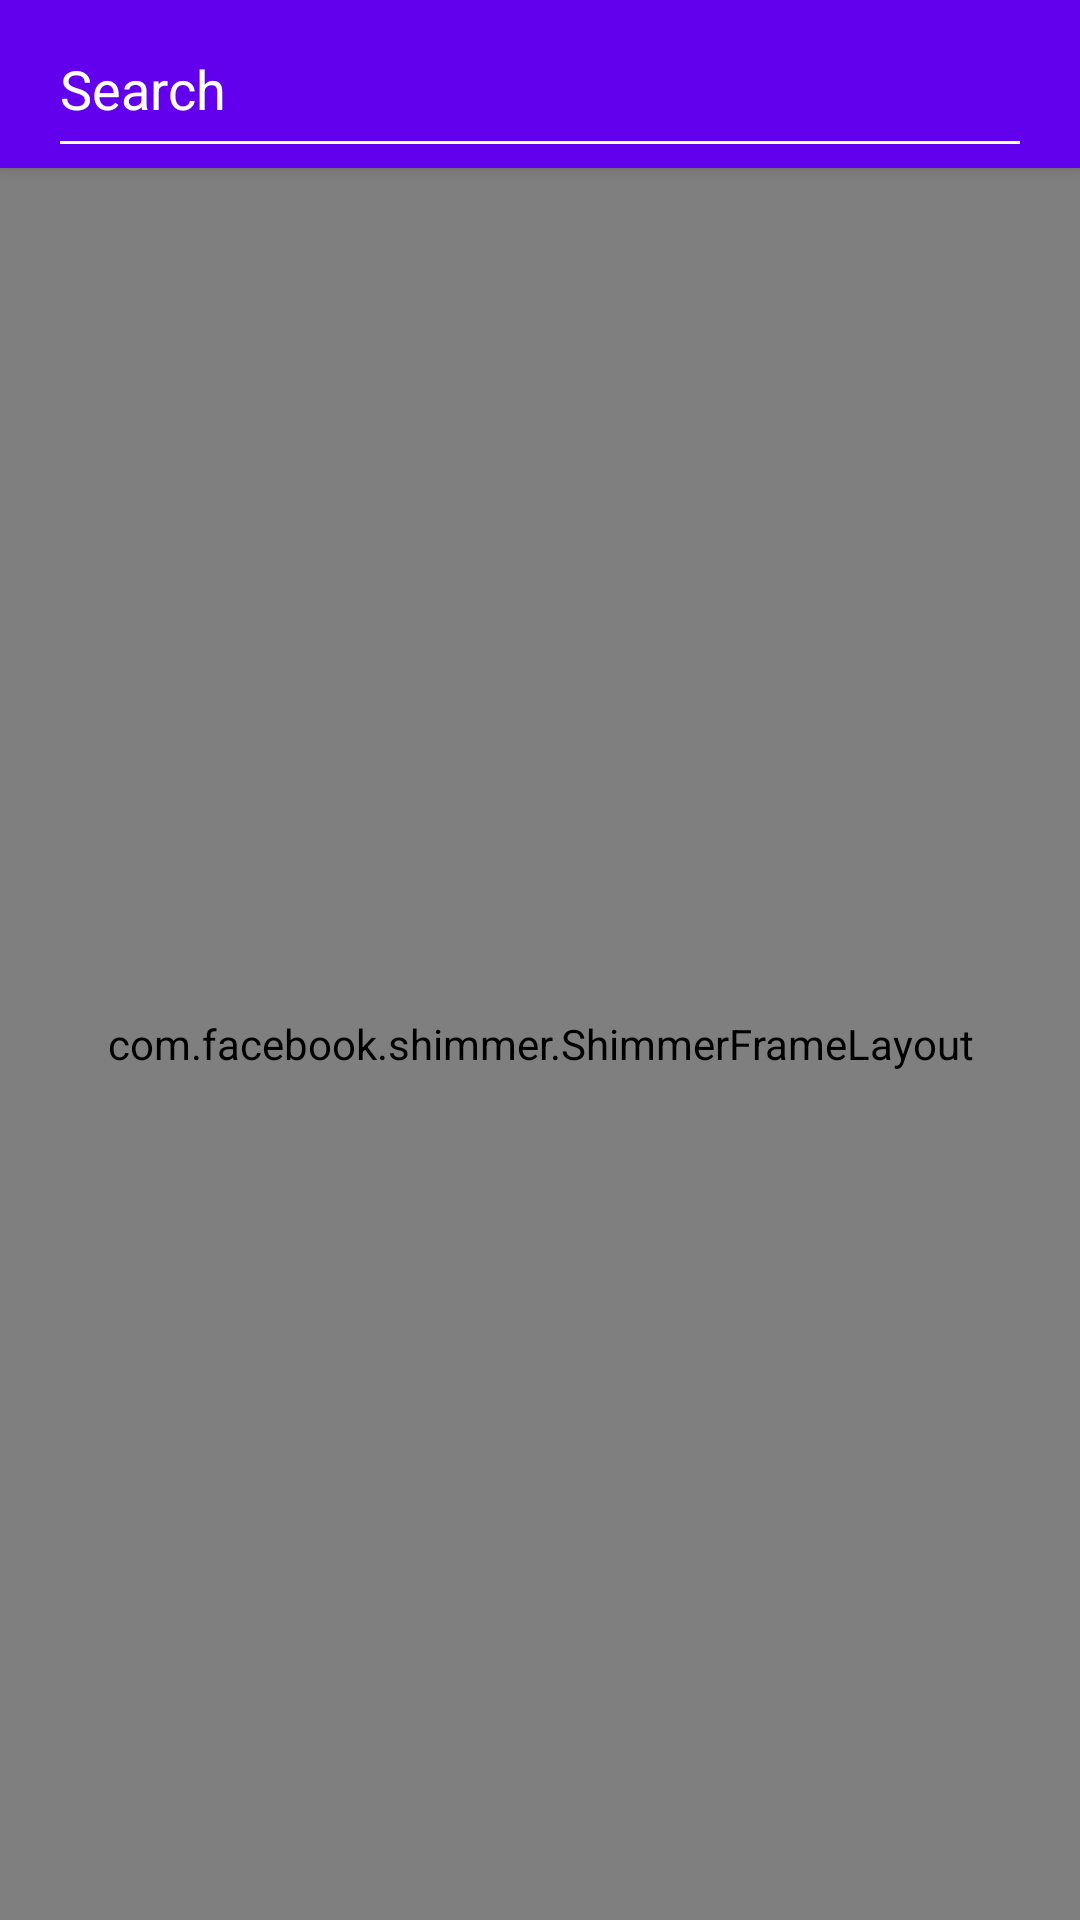

Reconstruct the res/layout file that produces this screen, plus the resources it refers to.
<!-- AndroidManifest.xml: application theme Theme.TawkApplication -->
<!-- res/layout/activity_main.xml -->
<?xml version="1.0" encoding="utf-8"?>
<FrameLayout xmlns:android="http://schemas.android.com/apk/res/android"
    xmlns:app="http://schemas.android.com/apk/res-auto"
    android:layout_width="match_parent"
    android:layout_height="match_parent">

    <androidx.appcompat.widget.Toolbar
        android:id="@+id/toolbar"
        android:layout_width="match_parent"
        android:layout_height="?android:actionBarSize"
        android:background="@color/purple_500"
        android:elevation="3dp"
        app:contentInsetEnd="@dimen/spacing_normal"
        app:contentInsetStart="@dimen/spacing_normal"
        app:contentInsetStartWithNavigation="0dp"
        app:titleTextColor="@color/black">

        <androidx.appcompat.widget.AppCompatEditText
            android:id="@+id/search"
            android:layout_width="match_parent"
            android:layout_height="match_parent"
            android:backgroundTint="@android:color/white"
            android:drawableStart="@drawable/ic_baseline_search_24"
            android:drawablePadding="@dimen/spacing_normal"
            android:hint="Search"
            android:imeOptions="actionSearch"
            android:inputType="text"
            android:textColor="@android:color/white"
            android:textColorHint="@android:color/white"
            app:drawableTint="@android:color/white" />
    </androidx.appcompat.widget.Toolbar>

    <com.facebook.shimmer.ShimmerFrameLayout
        android:id="@+id/shimmerLayout"
        android:layout_width="match_parent"
        android:layout_height="match_parent"
        android:layout_marginTop="?attr/actionBarSize">

        <LinearLayout
            android:layout_width="match_parent"
            android:layout_height="match_parent"
            android:orientation="vertical">

            <include layout="@layout/item_user_shimmer" />

            <include layout="@layout/item_user_shimmer" />

            <include layout="@layout/item_user_shimmer" />

            <include layout="@layout/item_user_shimmer" />

            <include layout="@layout/item_user_shimmer" />

            <include layout="@layout/item_user_shimmer" />

            <include layout="@layout/item_user_shimmer" />

            <include layout="@layout/item_user_shimmer" />
        </LinearLayout>
    </com.facebook.shimmer.ShimmerFrameLayout>

    <androidx.recyclerview.widget.RecyclerView
        android:id="@+id/recyclerView"
        android:layout_width="match_parent"
        android:layout_height="match_parent"
        android:layout_marginTop="?attr/actionBarSize"
        app:layoutManager="androidx.recyclerview.widget.LinearLayoutManager" />

    <ProgressBar
        android:id="@+id/progress_circular"
        android:layout_width="wrap_content"
        android:layout_height="wrap_content"
        android:layout_gravity="center"/>

</FrameLayout>
<!-- res/layout/item_user_shimmer.xml (included above) -->
<?xml version="1.0" encoding="utf-8"?>
<androidx.constraintlayout.widget.ConstraintLayout xmlns:android="http://schemas.android.com/apk/res/android"
    xmlns:app="http://schemas.android.com/apk/res-auto"
    android:layout_width="match_parent"
    android:layout_height="86dp"
    android:padding="@dimen/spacing_normal">

    <ImageView
        android:id="@+id/avatar"
        android:layout_width="64dp"
        android:layout_height="64dp"
        android:background="@android:color/darker_gray"
        app:layout_constraintBottom_toBottomOf="parent"
        app:layout_constraintStart_toStartOf="parent"
        app:layout_constraintTop_toTopOf="parent" />

    <androidx.appcompat.widget.AppCompatTextView
        android:id="@+id/username"
        android:layout_width="120dp"
        android:layout_height="wrap_content"
        android:layout_marginStart="@dimen/spacing_normal"
        android:background="@android:color/darker_gray"
        android:textSize="@dimen/text_size_large"
        android:textStyle="bold"
        app:layout_constraintStart_toEndOf="@+id/avatar"
        app:layout_constraintTop_toTopOf="parent" />

    <androidx.appcompat.widget.AppCompatTextView
        android:id="@+id/details"
        android:layout_width="150dp"
        android:layout_height="wrap_content"
        android:layout_marginTop="8dp"
        android:background="@android:color/darker_gray"
        app:layout_constraintStart_toStartOf="@+id/username"
        app:layout_constraintTop_toBottomOf="@+id/username" />

    <androidx.appcompat.widget.AppCompatImageView
        android:id="@+id/noteIcon"
        android:layout_width="wrap_content"
        android:layout_height="wrap_content"
        android:visibility="gone"
        app:layout_constraintBottom_toBottomOf="parent"
        app:layout_constraintEnd_toEndOf="parent"
        app:layout_constraintTop_toTopOf="parent"
        app:srcCompat="@drawable/ic_baseline_sticky_note_2_24" />

</androidx.constraintlayout.widget.ConstraintLayout>
<!-- resources referenced by this layout -->
<resources>
  <dimen name="spacing_normal">16dp</dimen>
  <dimen name="text_size_large">18sp</dimen>
  <!-- drawable ic_baseline_sticky_note_2_24 (drawable) -->
  <vector xmlns:android="http://schemas.android.com/apk/res/android"
      android:width="24dp"
      android:height="24dp"
      android:viewportWidth="24"
      android:viewportHeight="24"
      android:tint="?attr/colorControlNormal">
      <path
          android:fillColor="@android:color/white"
          android:pathData="M19,3H4.99C3.89,3 3,3.9 3,5l0.01,14c0,1.1 0.89,2 1.99,2h10l6,-6V5C21,3.9 20.1,3 19,3zM7,8h10v2H7V8zM12,14H7v-2h5V14zM14,19.5V14h5.5L14,19.5z"/>
  </vector>
  <style name="Theme.TawkApplication" parent="Theme.MaterialComponents.DayNight.NoActionBar">
          
          <item name="colorPrimary">@color/purple_500</item>
          <item name="colorPrimaryVariant">@color/purple_700</item>
          <item name="colorOnPrimary">@color/white</item>
          
          <item name="colorSecondary">@color/teal_200</item>
          <item name="colorSecondaryVariant">@color/teal_700</item>
          <item name="colorOnSecondary">@color/black</item>
          
          <item name="android:statusBarColor" tools:targetApi="l">?attr/colorPrimaryVariant</item>
          
      </style>
  <!-- not gathered from this repository: default colours our renderer supplied (Android Studio template values) -->
  <color name="purple_500">#FF6200EE</color>
  <color name="purple_700">#FF3700B3</color>
  <color name="teal_200">#FF03DAC5</color>
  <color name="teal_700">#FF018786</color>
  <color name="black">#FF000000</color>
  <color name="white">#FFFFFFFF</color>
</resources>
